Run: headless pygame with SDL's dummy video driver; simulated clock (each Clock.tick advances the game by its frame time, no real sleeping); random seed 0; keys injected as events and as key.get_pressed() state; mouse plan: one left click at the window centre at the start of phase 2, then a move to the lower-right quarter at the start of phase 3.
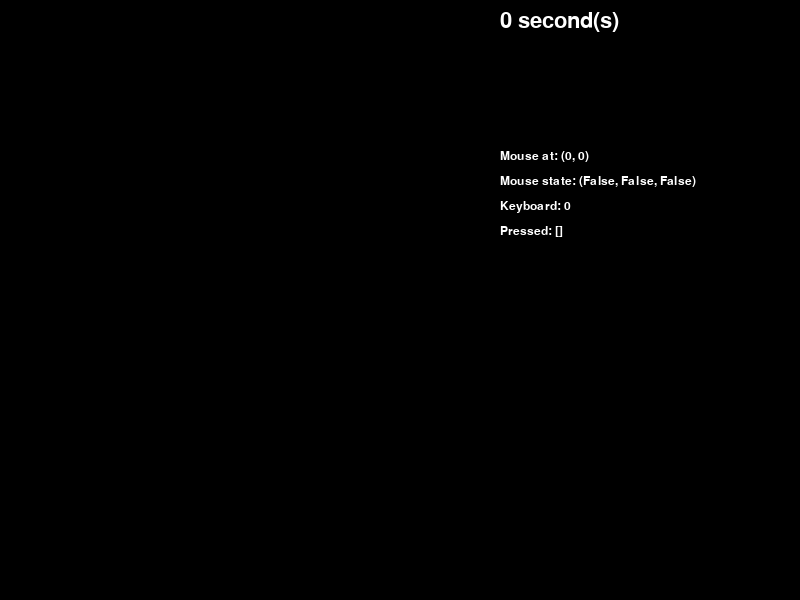
Frame 1 of 4 · flips 1–60 · no input
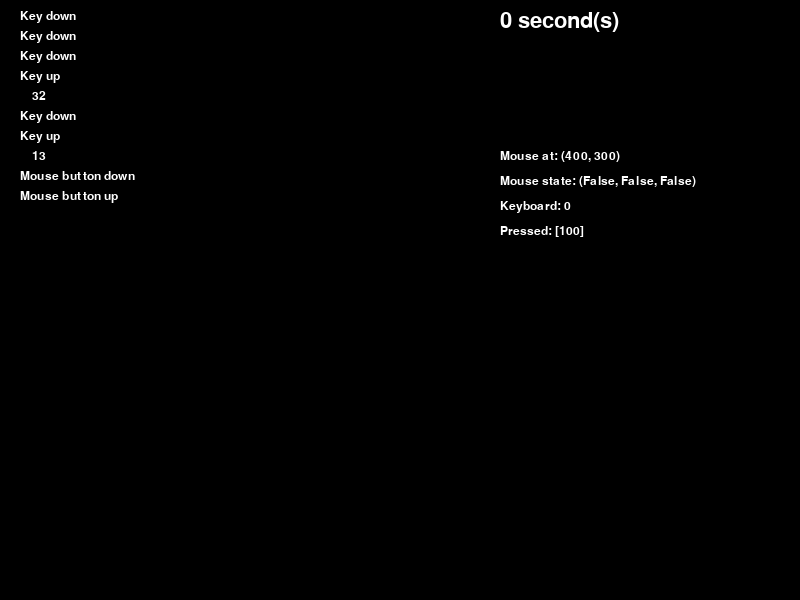
Frame 2 of 4 · flips 61–180 · clicked the window centre · tapped SPACE, RETURN · held RIGHT (→), D
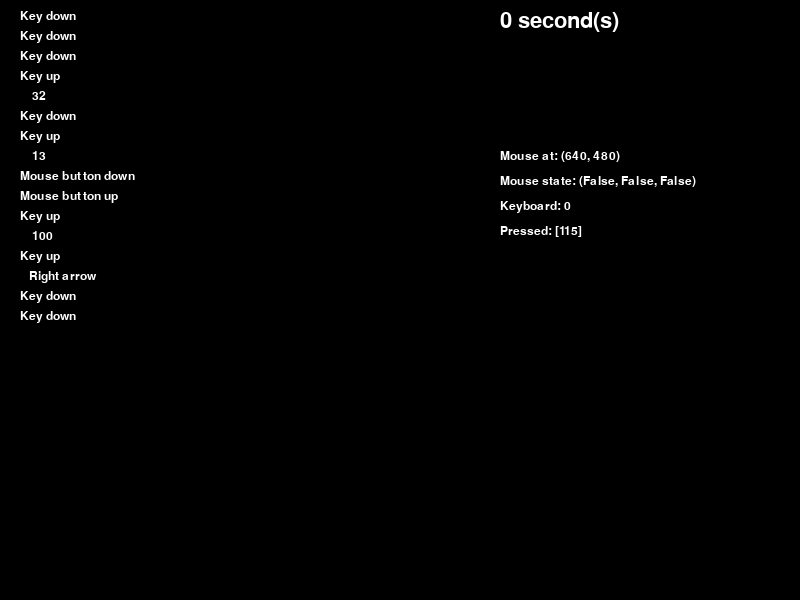
Frame 3 of 4 · flips 181–300 · moved the mouse to the lower-right quarter · held DOWN (↓), S
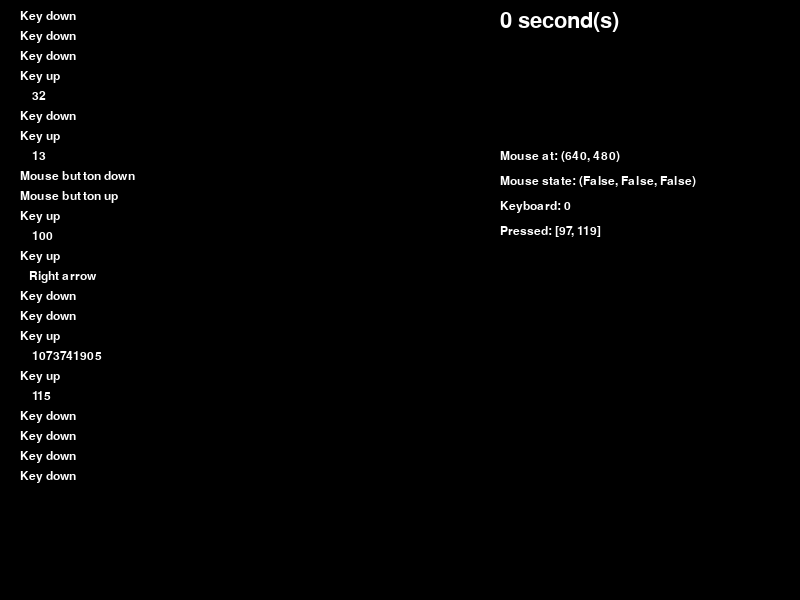
Frame 4 of 4 · flips 301–420 · held LEFT (←), A, UP (↑), W

The pygame program that drew these frames:

import pygame


MY_EVENT = pygame.USEREVENT + 1


class GameCounter:
    # Keep track of the number of seconds since the start of the game
    # For demonstration purposes we'll do this using a regular event

    def __init__(self, canvas):
        # Start with 0 seconds
        self.value = 0
        self.canvas = canvas

        # Create a PyGame 'font', to draw the text
        self.font = pygame.font.SysFont('Arial', 32)

    def draw(self):
        text_surface = self.font.render(f'{self.value} second(s)', True, pygame.Color('white'))
        self.canvas.blit(text_surface, (500, 10))

    def increase(self):
        self.value += 1


class EventLog:
    # A running list of log entries
    def __init__(self, canvas):
        self.canvas = canvas
        self.entries = []
        self.font = pygame.font.SysFont('Arial', 18)

    def draw(self):
        for i, line in enumerate(self.entries[-28:]):
            text_surface = self.font.render(line, True, pygame.Color('white'))
            self.canvas.blit(text_surface, (20, 10 + 20 * i))

    def add(self, entry):
        self.entries.append(entry)


def write_line(canvas, line_number, text):
    font = pygame.font.SysFont('Arial', 18)
    text_surface = font.render(text, True, pygame.Color('white'))
    canvas.blit(text_surface, (500, 150 + 25 * line_number))


def show_status(canvas):
    write_line(canvas, 0, f'Mouse at: {pygame.mouse.get_pos()}')
    write_line(canvas, 1, f'Mouse state: {pygame.mouse.get_pressed()}')
    write_line(canvas, 2, f'Keyboard: {pygame.key.get_mods()}')
    pressed = pygame.key.get_pressed()
    keys_pressed = [i for i, state in enumerate(pressed) if state]
    write_line(canvas, 3, f'Pressed: {keys_pressed}')


pygame.init()

canvas = pygame.display.set_mode((800, 600))

game_counter = GameCounter(canvas)
event_log = EventLog(canvas)

# Generate an event of type MY_EVENT every 1000 miliseconds
pygame.time.set_timer(MY_EVENT, 1000)

# Wait until the close button (x) is pressed
done = False
while not done:
    for event in pygame.event.get():
        if event.type == pygame.QUIT:
            done = True

        elif event.type == MY_EVENT:
            game_counter.increase()

        elif event.type == pygame.MOUSEBUTTONDOWN:
            event_log.add(f'Mouse button down')

        elif event.type == pygame.MOUSEBUTTONUP:
            event_log.add('Mouse button up')

        elif event.type == pygame.KEYDOWN:
            event_log.add('Key down')

        elif event.type == pygame.KEYUP:
            event_log.add('Key up')

            if event.key == pygame.K_LEFT:
                event_log.add('   Left arrow')
            elif event.key == pygame.K_RIGHT:
                event_log.add('   Right arrow')
            else:
                event_log.add(f'    {event.key}')
    canvas.fill((0, 0, 0))
    game_counter.draw()
    show_status(canvas)
    event_log.draw()
    pygame.display.flip()
